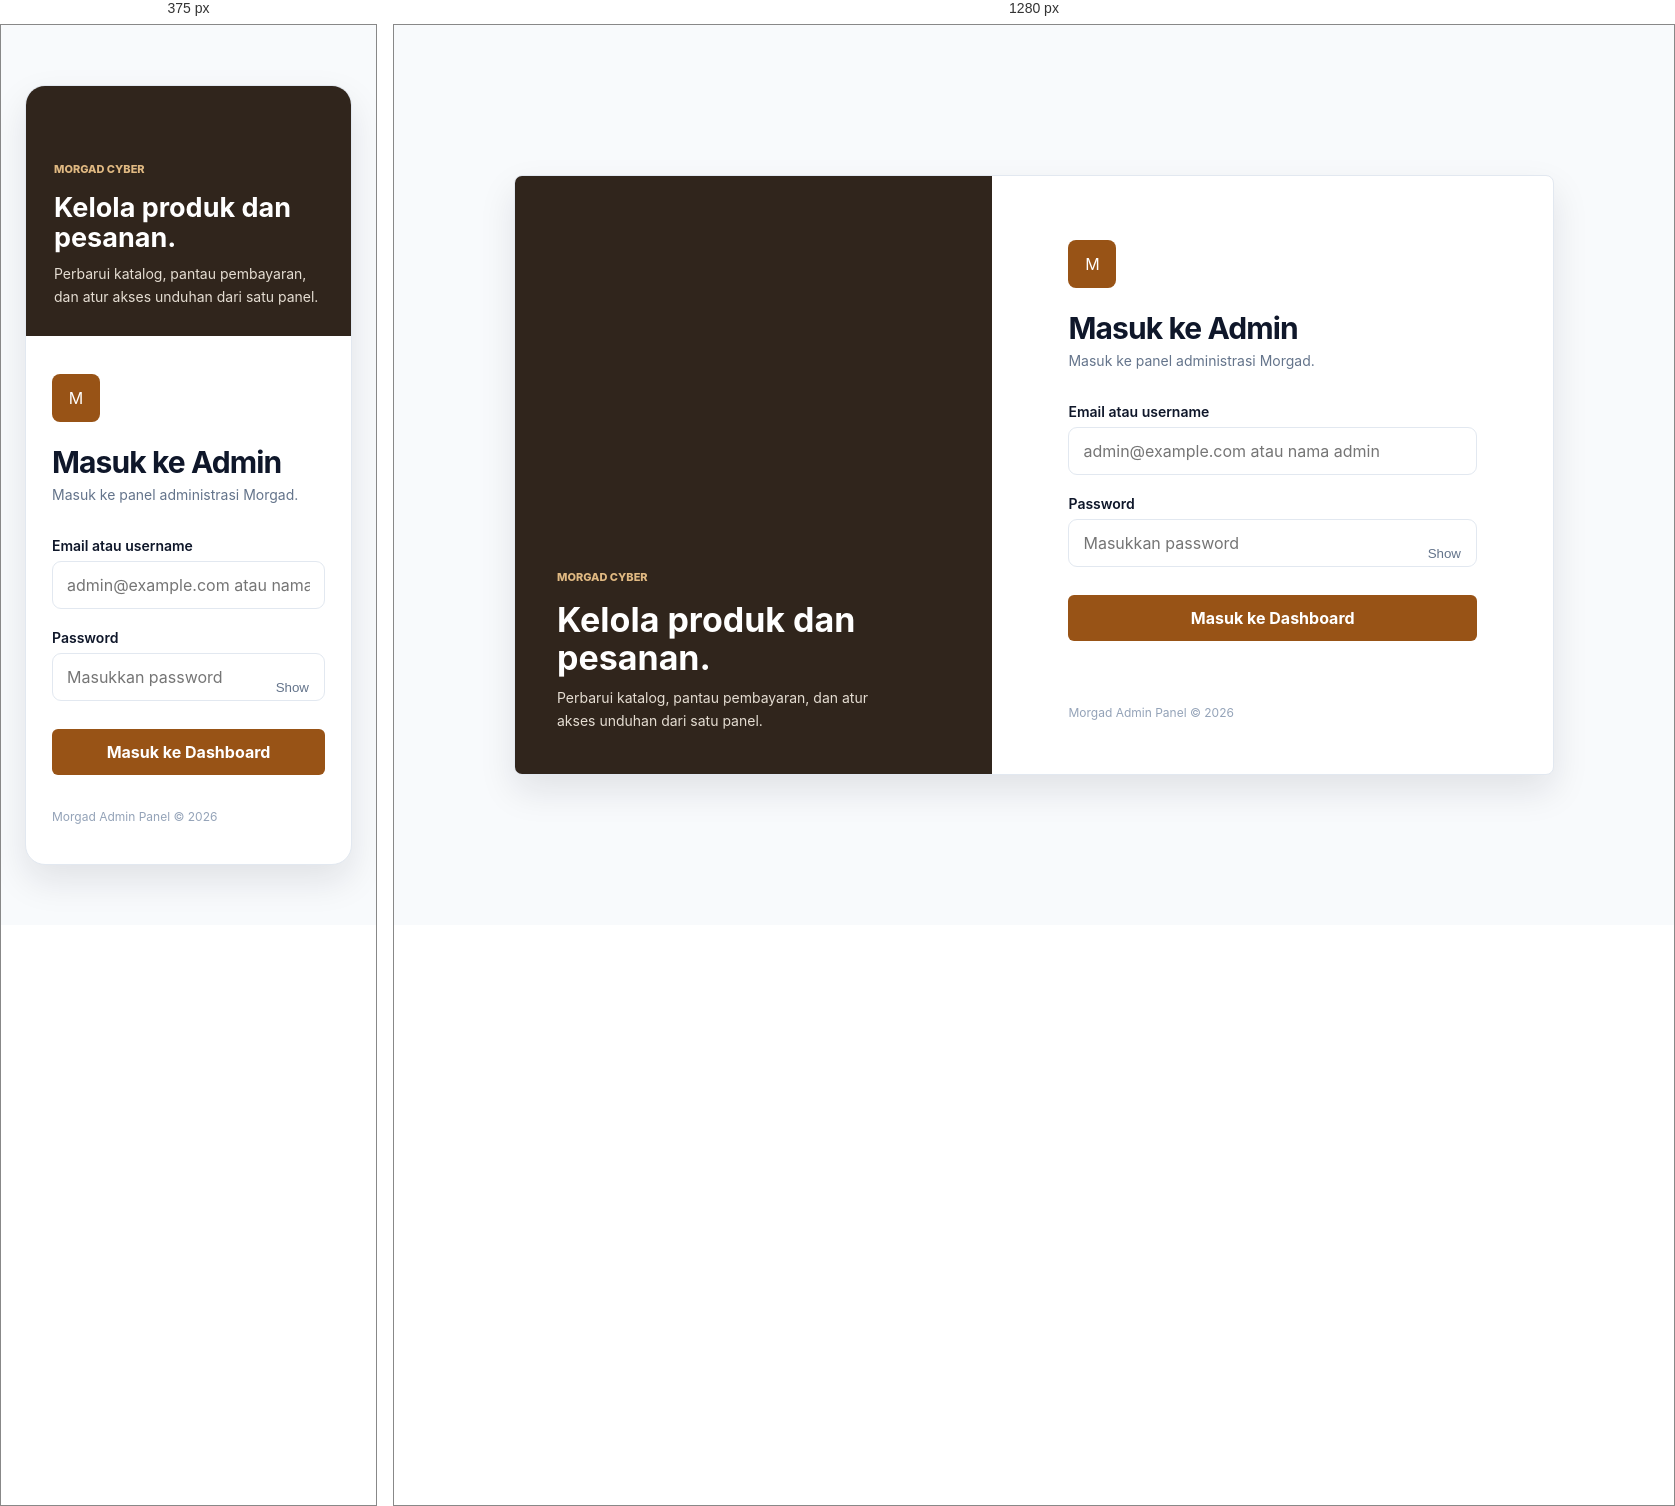
Rendered at 375 px and 1280 px, left to right.

<!-- file: admin-login.html -->
<!DOCTYPE html>
<html lang="id">
<head>
  <meta charset="UTF-8">
  <meta name="viewport" content="width=device-width, initial-scale=1.0">
  <title>Login Admin - MorgadCyber</title>
  <style>
    :root { font-family: Inter, ui-sans-serif, system-ui, sans-serif; color: #0f172a; background: #f8fafc; }
    * { box-sizing: border-box; }
    body { margin: 0; min-height: 100vh; display: grid; place-items: center; padding: 24px; background: #f8fafc; }
    .shell { width: min(1040px, 100%); min-height: 600px; display: grid; grid-template-columns: .92fr 1.08fr; overflow: hidden; border: 1px solid #e2e8f0; border-radius: 8px; background: #fff; box-shadow: 0 16px 36px rgba(15,23,42,.1); }
    .visual { position: relative; display: flex; align-items: flex-end; overflow: hidden; padding: 42px; color: #fff; background: #30251c; }
    .visual::after { display: none; }
    .visual-content { position: relative; z-index: 1; max-width: 330px; }
    .kicker { color: #e0b982; font-size: 11px; font-weight: 800; }
    h1 { margin: 16px 0 10px; font-size: 34px; line-height: 1.12; letter-spacing: 0; }
    .visual p { margin: 0; color: #e5ddd2; font-size: 14px; line-height: 1.6; }
    .panel { display: flex; flex-direction: column; justify-content: center; padding: 64px 76px 42px; }
    .brand-mark { width: 48px; height: 48px; display: grid; place-items: center; margin-bottom: 22px; border-radius: 8px; color: #fff; background: #985316; }
    .panel h2 { margin: 0 0 6px; font-size: 30px; letter-spacing: -.03em; }
    .subtitle { margin: 0 0 34px; color: #64748b; font-size: 14px; }
    label { display: block; margin-bottom: 7px; color: #0f172a; font-size: 14px; font-weight: 600; }
    .field { width: 100%; margin-bottom: 20px; padding: 13px 14px; border: 1px solid #e2e8f0; border-radius: 9px; color: #0f172a; background: #fff; font: inherit; outline: none; }
    .field:focus { border-color: #985316; box-shadow: 0 0 0 3px #f0dfc9; }
    .password-wrap { position: relative; }
    .password-wrap .field { padding-right: 48px; }
    .toggle { position: absolute; top: 50%; right: 12px; display: grid; place-items: center; padding: 4px; border: 0; color: #64748b; background: transparent; transform: translateY(-50%); cursor: pointer; }
    .error { margin-bottom: 20px; padding: 12px 14px; border: 1px solid #fecaca; border-radius: 9px; color: #b91c1c; background: #fef2f2; font-size: 13px; }
    .submit { width: 100%; margin-top: 8px; padding: 13px 16px; border: 0; border-radius: 6px; color: #fff; background: #985316; font: inherit; font-weight: 700; cursor: pointer; }
    .submit:hover { background: #7f4315; }
    .submit:disabled { cursor: wait; opacity: .65; }
    .footer { margin-top: auto; color: #94a3b8; font-size: 12px; }
    @media (max-width: 760px) { .shell { grid-template-columns: 1fr; min-height: auto; border-radius: 20px; } .visual { min-height: 250px; padding: 28px; } .visual h1 { font-size: 27px; } .panel { padding: 38px 26px 28px; } .footer { margin-top: 34px; } }
  </style>
</head>
<body>
  <main class="shell">
    <section class="visual" aria-hidden="true">
      <div class="visual-content">
        <span class="kicker">MORGAD CYBER</span>
        <h1>Kelola produk dan pesanan.</h1>
        <p>Perbarui katalog, pantau pembayaran, dan atur akses unduhan dari satu panel.</p>
      </div>
    </section>
    <section class="panel">
      <div class="brand-mark" aria-hidden="true">M</div>
      <h2>Masuk ke Admin</h2>
      <p class="subtitle">Masuk ke panel administrasi Morgad.</p>
      <div id="error" class="error" role="alert" hidden></div>
      <form id="loginForm">
        <label for="identifier">Email atau username</label>
        <input class="field" id="identifier" name="identifier" type="text" autocomplete="username" placeholder="admin@example.com atau nama admin" required>
        <label for="password">Password</label>
        <div class="password-wrap">
          <input class="field" id="password" name="password" type="password" autocomplete="current-password" placeholder="Masukkan password" required>
          <button class="toggle" id="togglePassword" type="button" aria-label="Tampilkan password">Show</button>
        </div>
        <button class="submit" id="submitButton" type="submit">Masuk ke Dashboard</button>
      </form>
      <p class="footer">Morgad Admin Panel &copy; 2026</p>
    </section>
  </main>
  <script>
    const form = document.getElementById('loginForm');
    const error = document.getElementById('error');
    const submitButton = document.getElementById('submitButton');
    const password = document.getElementById('password');
    document.getElementById('togglePassword').addEventListener('click', (event) => {
      const button = event.currentTarget;
      const visible = password.type === 'text';
      password.type = visible ? 'password' : 'text';
      button.textContent = visible ? 'Show' : 'Hide';
      button.setAttribute('aria-label', visible ? 'Tampilkan password' : 'Sembunyikan password');
    });
    form.addEventListener('submit', async (event) => {
      event.preventDefault();
      error.hidden = true;
      submitButton.disabled = true;
      submitButton.textContent = 'Memproses...';
      try {
        const response = await fetch('/api/admin/login', { method: 'POST', headers: { 'Content-Type': 'application/json' }, body: JSON.stringify({ identifier: document.getElementById('identifier').value, password: password.value }) });
        const data = await response.json();
        if (!response.ok || !data.success) throw new Error(data.error || 'Email atau password salah.');
        window.location.href = '/MorgadAdmin';
      } catch (loginError) {
        error.textContent = loginError.message || 'Terjadi kesalahan. Coba lagi.';
        error.hidden = false;
        submitButton.disabled = false;
        submitButton.textContent = 'Masuk ke Dashboard';
      }
    });
  </script>
</body>
</html>